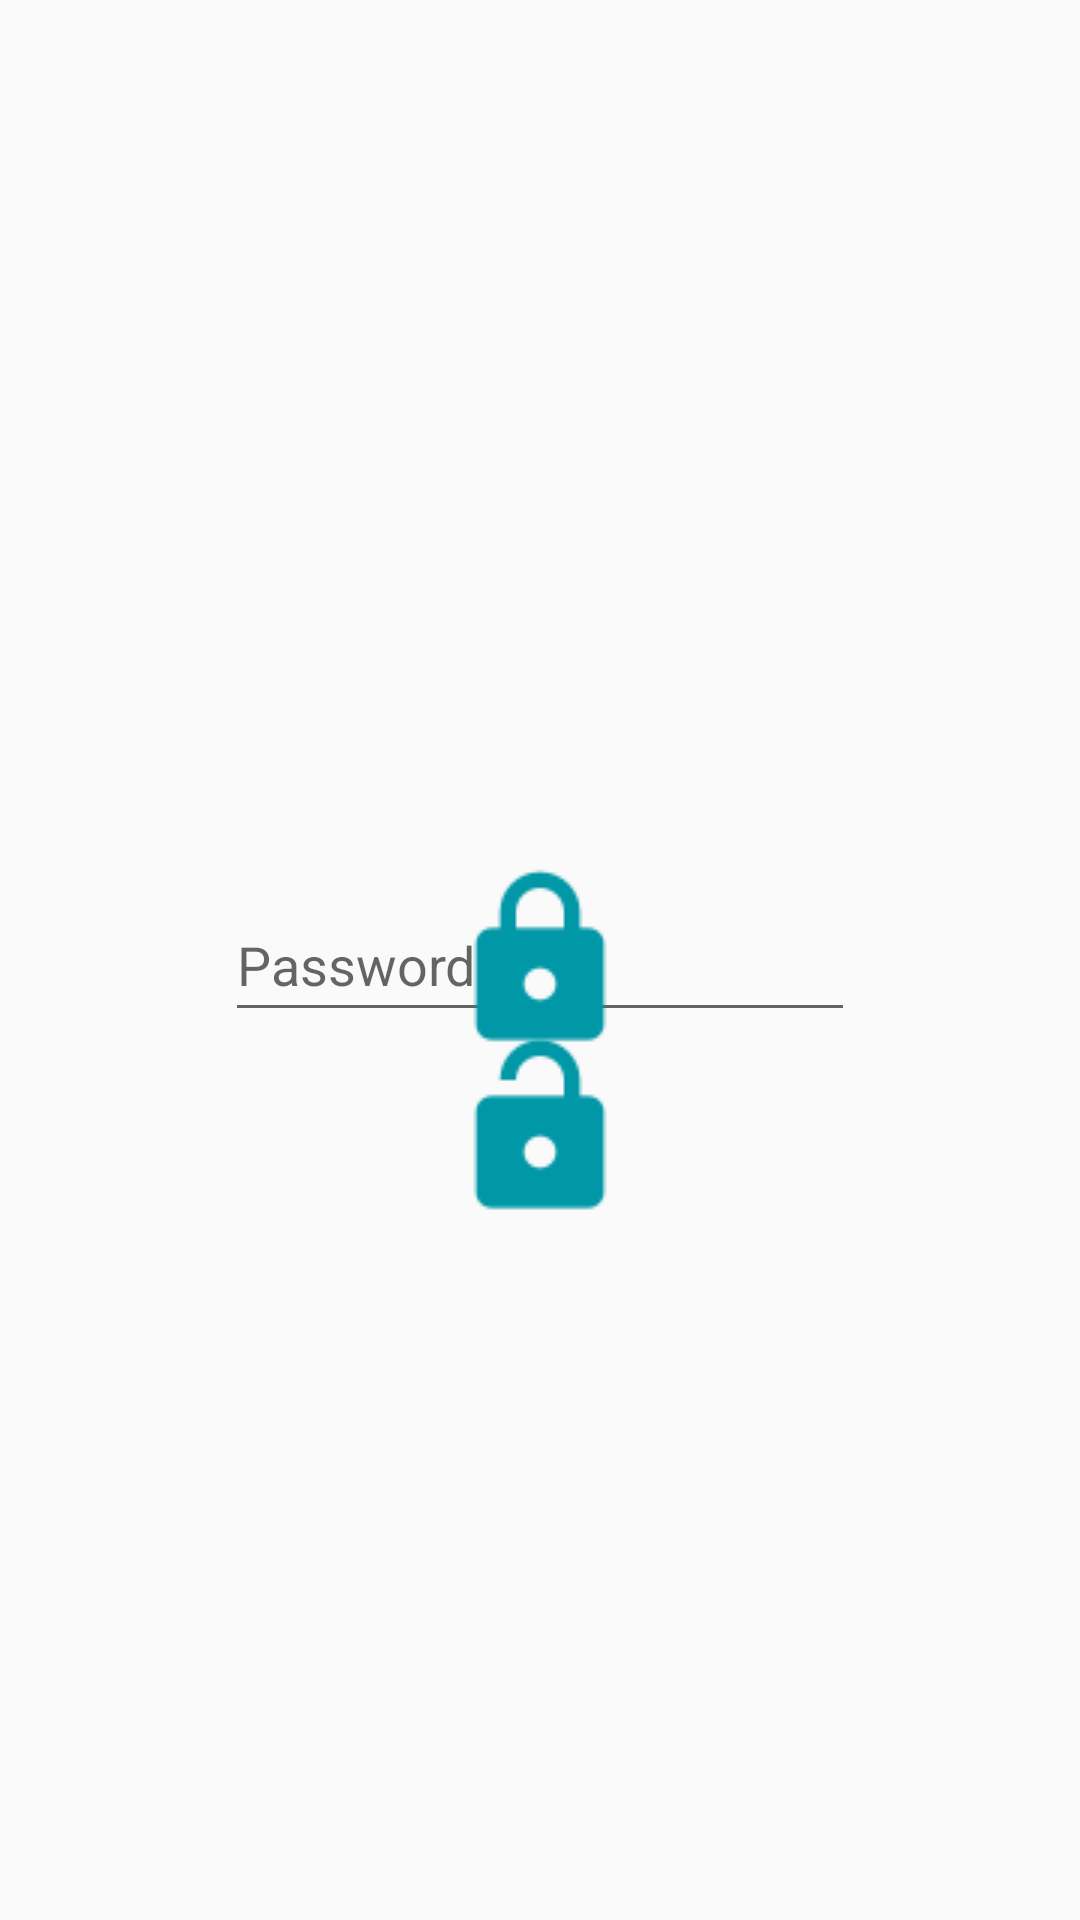

Layout XML and referenced resources for this Android screen:
<!-- AndroidManifest.xml: application theme AppTheme -->
<!-- res/layout/activity_smokescreen.xml -->
<?xml version="1.0" encoding="utf-8"?>
<android.support.design.widget.CoordinatorLayout xmlns:android="http://schemas.android.com/apk/res/android"
    android:layout_width="match_parent"
    android:layout_height="match_parent"
    android:layout_marginStart="10dp"
    android:layout_marginEnd="10dp">

    <android.support.design.widget.AppBarLayout
        android:layout_width="match_parent"
        android:layout_height="wrap_content">

        <android.support.v7.widget.Toolbar
            android:id="@+id/toolbar"
            android:layout_width="match_parent"
            android:layout_height="0dp"
            android:background="?attr/colorPrimary"
            android:theme="?attr/actionBarTheme" />

    </android.support.design.widget.AppBarLayout>

    <RelativeLayout
        android:id="@+id/relative_layout"
        android:layout_width="match_parent"
        android:layout_height="match_parent">

        <Button
            android:id="@+id/authenticate"
            android:layout_width="64dp"
            android:layout_height="64dp"
            android:layout_below="@id/password"
            android:layout_alignParentStart="false"
            android:layout_centerInParent="true"
            android:background="@drawable/smokescreen_unlock"
            android:textAllCaps="false" />

        <EditText
            android:id="@+id/password"
            android:layout_width="wrap_content"
            android:layout_height="wrap_content"
            android:layout_alignParentStart="false"
            android:layout_alignParentEnd="false"
            android:layout_centerInParent="true"
            android:ems="10"
            android:hint="@string/authenticate_password"
            android:inputType="textPassword"
            android:minHeight="48dp"
            android:selectAllOnFocus="true" />

        <TextView
            android:id="@+id/label"
            android:layout_width="wrap_content"
            android:layout_height="wrap_content"
            android:layout_centerInParent="false"
            android:layout_centerHorizontal="true" />

        <Button
            android:id="@+id/lock"
            android:layout_width="64dp"
            android:layout_height="64dp"
            android:layout_alignParentStart="false"
            android:layout_centerInParent="true"
            android:background="@drawable/smokescreen_lock"
            android:textAllCaps="false" />

    </RelativeLayout>

</android.support.design.widget.CoordinatorLayout>
<!-- resources referenced by this layout -->
<resources>
  <!-- drawable smokescreen_lock: png bitmap (drawable, 1345 bytes) -->
  <!-- drawable smokescreen_unlock: png bitmap (drawable, 1329 bytes) -->
  <string name="authenticate_password">Password</string>
  <style name="AppTheme" parent="Theme.AppCompat.DayNight">
      
      <item name="colorAccent">@color/colorAccent</item>
      <item name="colorPrimary">@color/colorGray</item>
      <item name="colorPrimaryDark">@color/colorPrimaryDark</item>
    </style>
  <color name="colorAccent">#FF4081</color>
  <color name="colorGray">#2B292E</color>
  <color name="colorPrimaryDark">#303F9F</color>
</resources>
